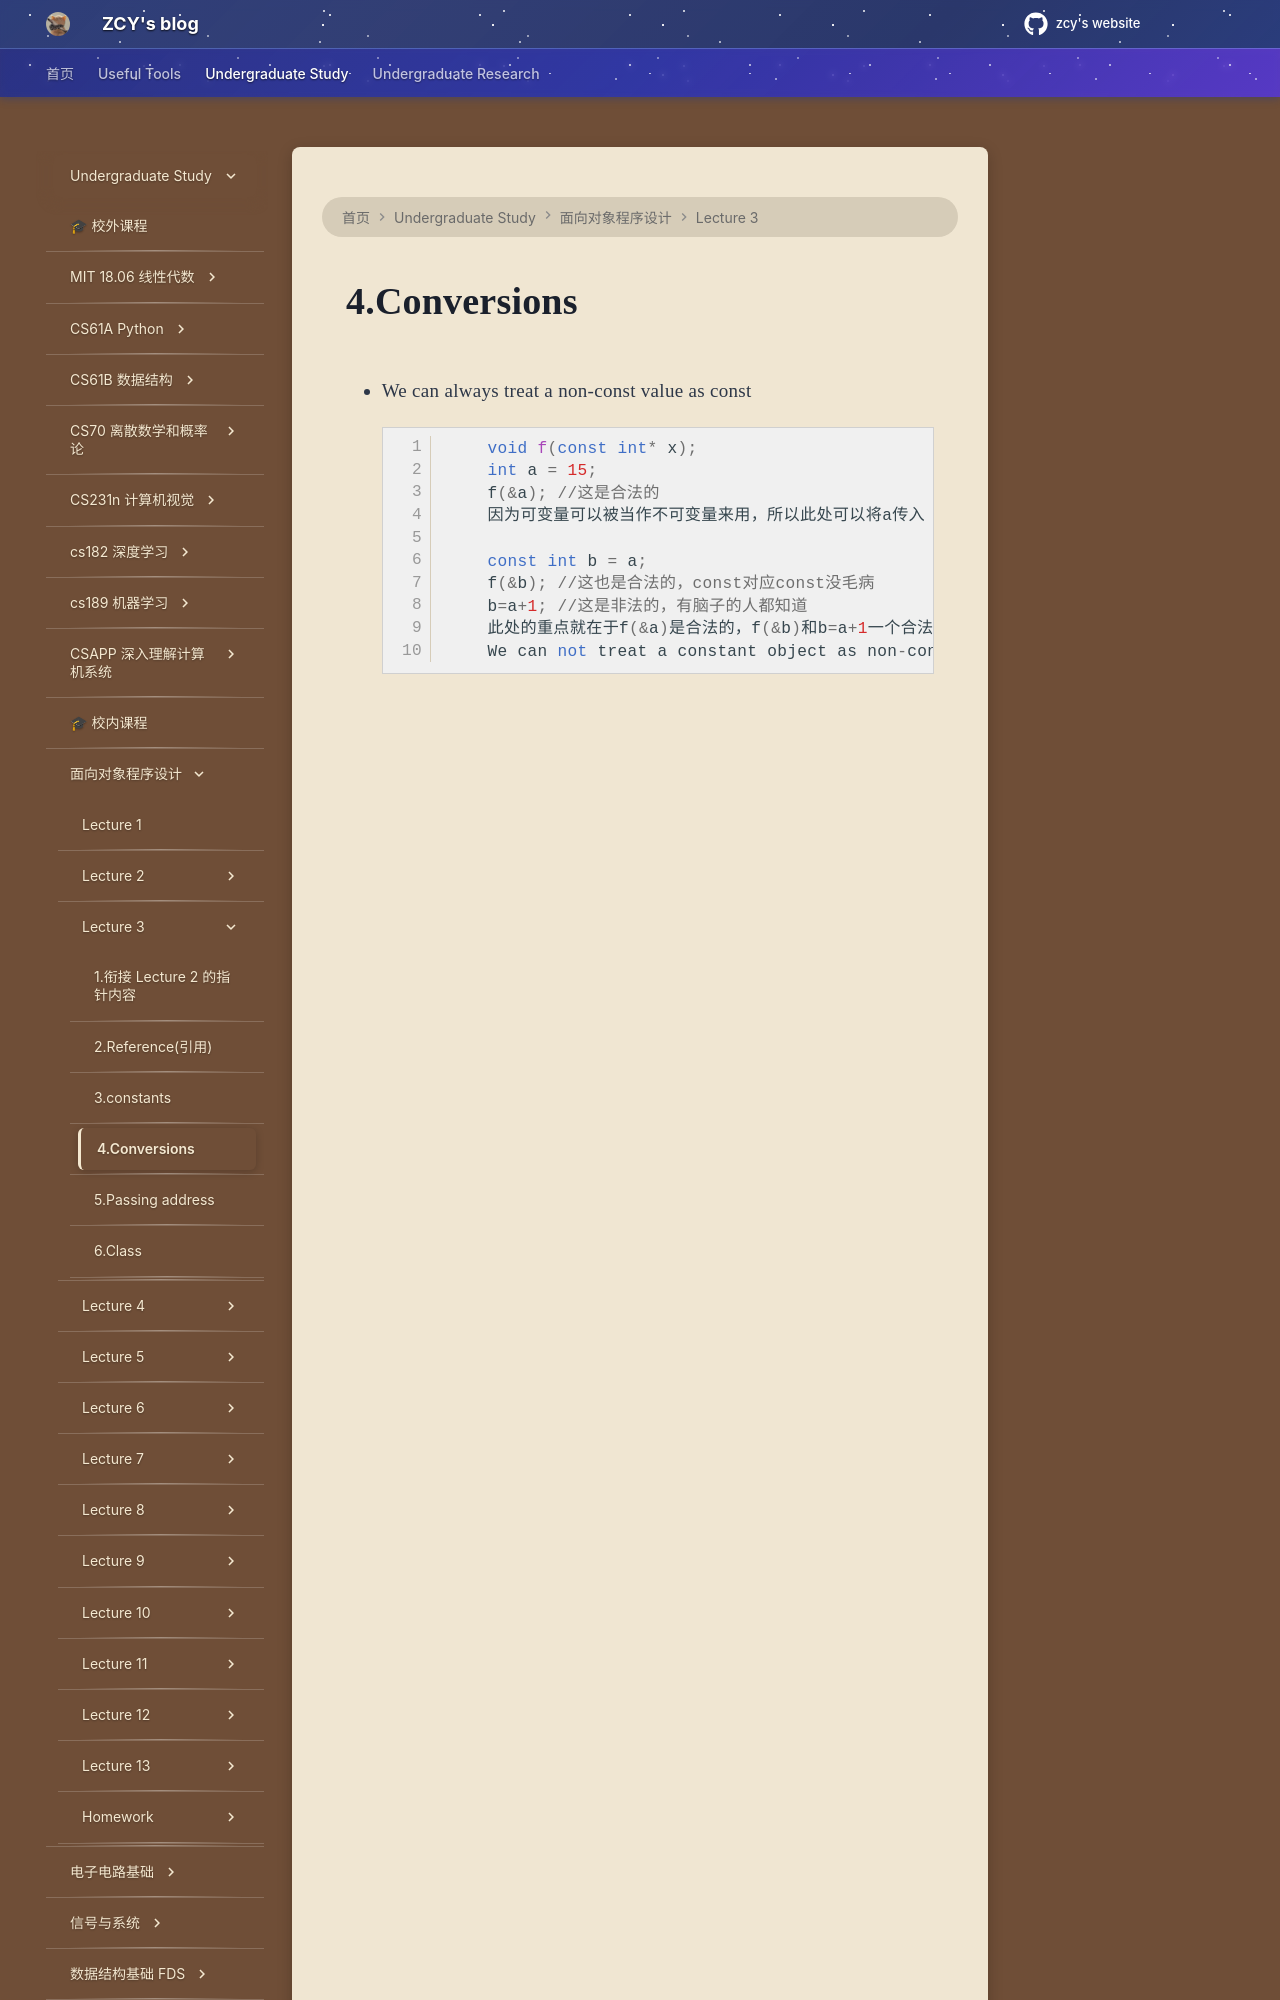

repository: mouchenmou/ZCY-s-website · page: 笔记本/面向对象程序设计/Lecture 3/4.Conversions/index.html · generator: mkdocs

- We can always treat a non-const value as const
```c++
    void f(const int* x);
    int a = 15;
    f(&a); //这是合法的
    因为可变量可以被当作不可变量来用，所以此处可以将a传入
    
    const int b = a;
    f(&b); //这也是合法的，const对应const没毛病
    b=a+1; //这是非法的，有脑子的人都知道
    此处的重点就在于f(&a)是合法的，f(&b)和b=a+1一个合法一个非法懒得解释了
    We can not treat a constant object as non-constant with
